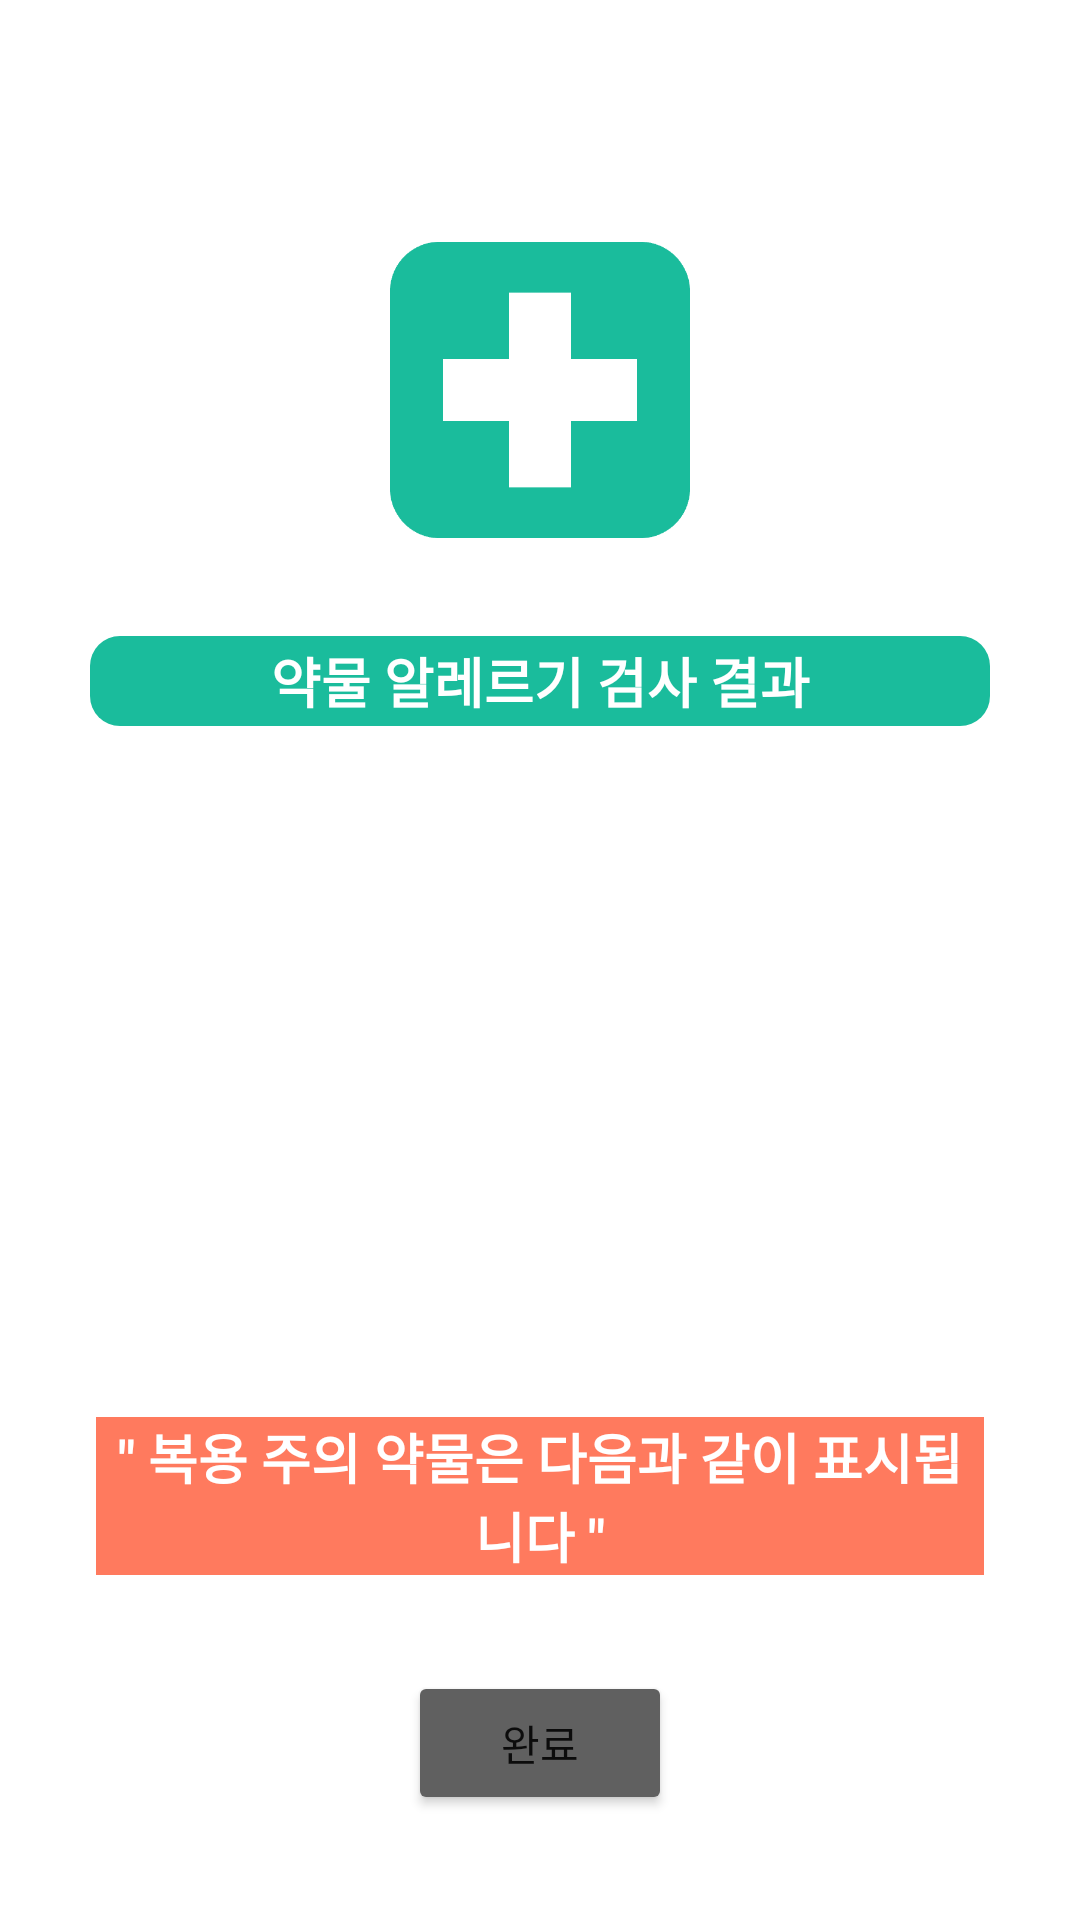

Layout XML and referenced resources for this Android screen:
<!-- AndroidManifest.xml: application theme Theme.Frontend -->
<!-- res/layout/activity_result.xml -->
<?xml version="1.0" encoding="utf-8"?>
<androidx.constraintlayout.widget.ConstraintLayout xmlns:android="http://schemas.android.com/apk/res/android"
    xmlns:app="http://schemas.android.com/apk/res-auto"
    xmlns:tools="http://schemas.android.com/tools"
    android:layout_width="match_parent"
    android:layout_height="match_parent"
    android:background="#FFFFFF"
    tools:context=".ResultActivity">

    <ImageView
        android:id="@+id/imageView4"
        android:layout_width="100dp"
        android:layout_height="100dp"
        android:layout_marginTop="80dp"
        app:layout_constraintEnd_toEndOf="parent"
        app:layout_constraintStart_toStartOf="parent"
        app:layout_constraintTop_toTopOf="parent"
        app:srcCompat="@drawable/logo" />

    <ScrollView
        android:id="@+id/scrollView3"
        android:layout_width="0dp"
        android:layout_height="0dp"
        android:layout_marginTop="32dp"
        android:layout_marginBottom="32dp"
        app:layout_constraintBottom_toTopOf="@+id/textView4"
        app:layout_constraintEnd_toEndOf="parent"
        app:layout_constraintHorizontal_bias="0.0"
        app:layout_constraintStart_toStartOf="parent"
        app:layout_constraintTop_toBottomOf="@+id/textView3">

        <TableLayout
            android:id="@+id/table"
            android:layout_width="match_parent"
            android:layout_height="match_parent"
            android:background="@color/actionColor"
            android:stretchColumns="0">

        </TableLayout>

    </ScrollView>

    <TextView
        android:id="@+id/textView3"
        android:layout_width="300dp"
        android:layout_height="30dp"
        android:layout_marginTop="32dp"
        android:background="@drawable/rounding"
        android:fontFamily="sans-serif"
        android:gravity="center"
        android:text="약물 알레르기 검사 결과"
        android:textAlignment="center"
        android:textColor="@color/white"
        android:textSize="18sp"
        android:textStyle="bold"
        app:layout_constraintEnd_toEndOf="parent"
        app:layout_constraintStart_toStartOf="parent"
        app:layout_constraintTop_toBottomOf="@+id/imageView4" />

    <Button
        android:id="@+id/toMain"
        android:layout_width="wrap_content"
        android:layout_height="wrap_content"
        android:layout_marginBottom="35dp"
        android:backgroundTint="@color/actionColor"
        android:text="완료"
        app:layout_constraintBottom_toBottomOf="parent"
        app:layout_constraintEnd_toEndOf="parent"
        app:layout_constraintStart_toStartOf="parent" />

    <TextView
        android:id="@+id/textView4"
        android:layout_width="0dp"
        android:layout_height="wrap_content"
        android:layout_marginStart="32dp"
        android:layout_marginEnd="32dp"
        android:layout_marginBottom="32dp"
        android:background="#FF7A5E"
        android:text='" 복용 주의 약물은 다음과 같이 표시됩니다 "'
        android:textAlignment="center"
        android:textColor="@color/white"
        android:textSize="18sp"
        android:textStyle="bold"
        app:layout_constraintBottom_toTopOf="@+id/toMain"
        app:layout_constraintEnd_toEndOf="parent"
        app:layout_constraintStart_toStartOf="parent" />

</androidx.constraintlayout.widget.ConstraintLayout>
<!-- resources referenced by this layout -->
<resources>
  <color name="actionColor">#606060</color>
  <color name="white">#FFFFFFFF</color>
  <!-- drawable logo: png bitmap (drawable, 2800 bytes) -->
  <!-- drawable rounding (drawable) -->
  <?xml version="1.0" encoding="utf-8"?>
  <shape xmlns:android="http://schemas.android.com/apk/res/android">
      <solid android:color="@color/themeColor"/>
      <corners android:radius="10dip"/>
      <padding android:left="0dip" android:top="0dip" android:right="0dip" android:bottom="0dip" />
  </shape>
  <style name="Theme.Frontend" parent="Theme.MaterialComponents.DayNight.DarkActionBar">
          
          <item name="colorPrimary">@color/themeColor</item>
          <item name="colorPrimaryVariant">@color/themeColor</item>
          <item name="colorOnPrimary">@color/white</item>
          
          <item name="colorSecondary">@color/actionColor</item>
          <item name="colorSecondaryVariant">@color/actionColor</item>
          <item name="colorOnSecondary">@color/black</item>
          
          <item name="android:statusBarColor" tools:targetApi="l">?attr/colorSecondaryVariant</item>
          
      </style>
  <color name="themeColor">#1abc9c</color>
  <color name="black">#FF000000</color>
</resources>
